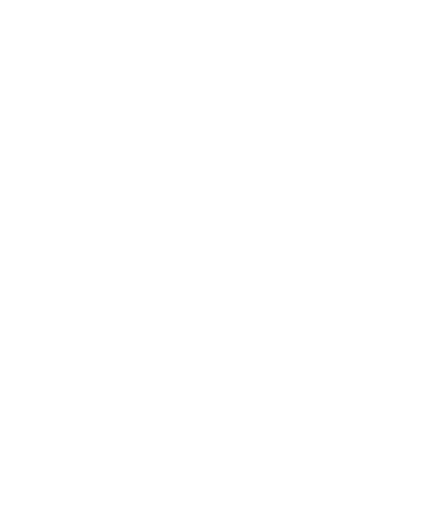
t = 0.00 s
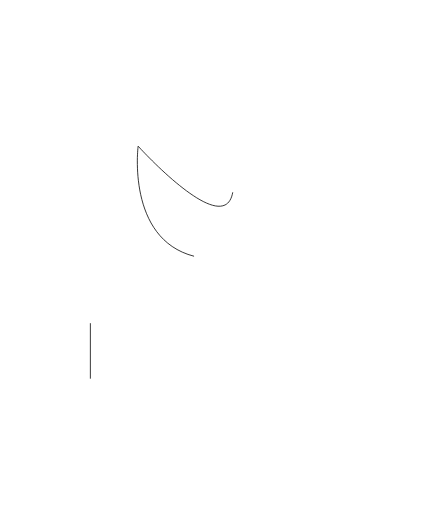
t = 1.53 s
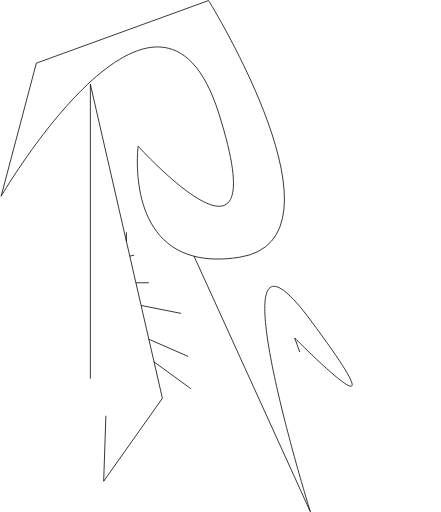
t = 3.07 s
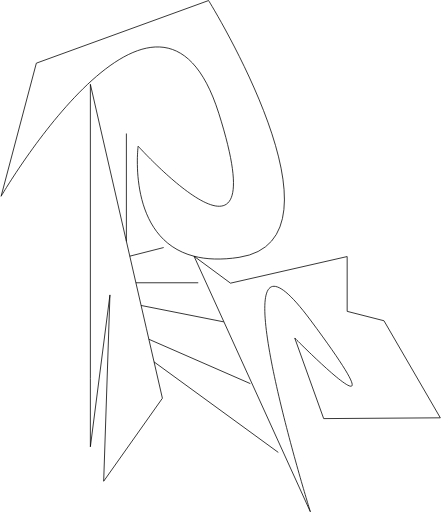
t = 4.60 s
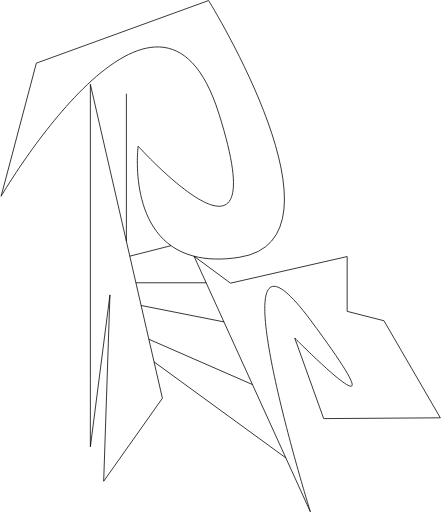
t = 6.13 s
t = 7.67 s: frame unchanged from t = 6.13 s, image omitted

The animated SVG that drew these frames (rendered in a browser with its animation timeline set to each time). Animation: 11 CSS @keyframes rules; one cycle of 9.20 s, repeats indefinitely.

<svg id="Layer_1" data-name="Layer 1" xmlns="http://www.w3.org/2000/svg" viewBox="0 0 563.29 653.82" style=""><defs><style>.cls-1{fill:#fff;stroke:#000;stroke-miterlimit:10;}</style></defs><title>svgtest</title><path class="cls-1 yLluPsGc_0" d="M346.94,364.11C260.44,341.84,275.5,223.5,275.5,223.5s179,198,103-42C340.5,61.5,271,88,211,144.5s-110.5,143-110.5,143l45-170,220-80s189,305,39,328c-23,3.52-41.92,2.64-57.56-1.39L495.5,690.5s-131-421,0-245-20,23-20,23l37,103,149-1-72-124-47-12v-70l-149,34Z" transform="translate(-99.07 -36.89)"></path><path class="cls-1 yLluPsGc_1" d="M115.43,483.61L115.43,107.61L186.91,419.19L207.43,508.61L132.43,614.61L140.43,376.61L115.43,570.61L115.43,483.61Z"></path><path class="cls-1 yLluPsGc_2" d="M542.5,418.5" transform="translate(-99.07 -36.89)"></path><path class="cls-1 yLluPsGc_3" d="M180.23,390.09L286.04,411.08"></path><path class="cls-1 yLluPsGc_4" d="M190.13,433.23L322.47,491.12"></path><path class="cls-1 yLluPsGc_5" d="M196.77,462.17L365.11,584.8"></path><path class="cls-1 yLluPsGc_6" d="M173.59,361.11L263.29,361.11"></path><path class="cls-1 yLluPsGc_7" d="M165.79,327.11L218.44,313.72"></path><path class="cls-1 yLluPsGc_8" d="M161.43,308.11L161.43,119.61"></path><style data-made-with="vivus-instant">.yLluPsGc_0{stroke-dasharray:3341 3343;stroke-dashoffset:3342;animation:yLluPsGc_draw_0 9200ms ease-in-out 0ms infinite,yLluPsGc_fade 9200ms linear 0ms infinite;}.yLluPsGc_1{stroke-dasharray:1439 1441;stroke-dashoffset:1440;animation:yLluPsGc_draw_1 9200ms ease-in-out 0ms infinite,yLluPsGc_fade 9200ms linear 0ms infinite;}.yLluPsGc_2{stroke-dasharray:0 2;stroke-dashoffset:1;animation:yLluPsGc_draw_2 9200ms ease-in-out 0ms infinite,yLluPsGc_fade 9200ms linear 0ms infinite;}.yLluPsGc_3{stroke-dasharray:108 110;stroke-dashoffset:109;animation:yLluPsGc_draw_3 9200ms ease-in-out 0ms infinite,yLluPsGc_fade 9200ms linear 0ms infinite;}.yLluPsGc_4{stroke-dasharray:145 147;stroke-dashoffset:146;animation:yLluPsGc_draw_4 9200ms ease-in-out 0ms infinite,yLluPsGc_fade 9200ms linear 0ms infinite;}.yLluPsGc_5{stroke-dasharray:209 211;stroke-dashoffset:210;animation:yLluPsGc_draw_5 9200ms ease-in-out 0ms infinite,yLluPsGc_fade 9200ms linear 0ms infinite;}.yLluPsGc_6{stroke-dasharray:90 92;stroke-dashoffset:91;animation:yLluPsGc_draw_6 9200ms ease-in-out 0ms infinite,yLluPsGc_fade 9200ms linear 0ms infinite;}.yLluPsGc_7{stroke-dasharray:55 57;stroke-dashoffset:56;animation:yLluPsGc_draw_7 9200ms ease-in-out 0ms infinite,yLluPsGc_fade 9200ms linear 0ms infinite;}.yLluPsGc_8{stroke-dasharray:189 191;stroke-dashoffset:190;animation:yLluPsGc_draw_8 9200ms ease-in-out 0ms infinite,yLluPsGc_fade 9200ms linear 0ms infinite;}@keyframes yLluPsGc_draw{100%{stroke-dashoffset:0;}}@keyframes yLluPsGc_fade{0%{stroke-opacity:1;}95.65217391304348%{stroke-opacity:1;}100%{stroke-opacity:0;}}@keyframes yLluPsGc_draw_0{8.695652173913043%{stroke-dashoffset: 3342}44.927536231884055%{ stroke-dashoffset: 0;}100%{ stroke-dashoffset: 0;}}@keyframes yLluPsGc_draw_1{10.960144927536232%{stroke-dashoffset: 1440}47.19202898550724%{ stroke-dashoffset: 0;}100%{ stroke-dashoffset: 0;}}@keyframes yLluPsGc_draw_2{13.22463768115942%{stroke-dashoffset: 1}49.45652173913043%{ stroke-dashoffset: 0;}100%{ stroke-dashoffset: 0;}}@keyframes yLluPsGc_draw_3{15.489130434782608%{stroke-dashoffset: 109}51.721014492753625%{ stroke-dashoffset: 0;}100%{ stroke-dashoffset: 0;}}@keyframes yLluPsGc_draw_4{17.753623188405797%{stroke-dashoffset: 146}53.985507246376805%{ stroke-dashoffset: 0;}100%{ stroke-dashoffset: 0;}}@keyframes yLluPsGc_draw_5{20.018115942028984%{stroke-dashoffset: 210}56.25%{ stroke-dashoffset: 0;}100%{ stroke-dashoffset: 0;}}@keyframes yLluPsGc_draw_6{22.282608695652172%{stroke-dashoffset: 91}58.51449275362318%{ stroke-dashoffset: 0;}100%{ stroke-dashoffset: 0;}}@keyframes yLluPsGc_draw_7{24.547101449275363%{stroke-dashoffset: 56}60.778985507246375%{ stroke-dashoffset: 0;}100%{ stroke-dashoffset: 0;}}@keyframes yLluPsGc_draw_8{26.811594202898554%{stroke-dashoffset: 190}63.04347826086957%{ stroke-dashoffset: 0;}100%{ stroke-dashoffset: 0;}}</style></svg>